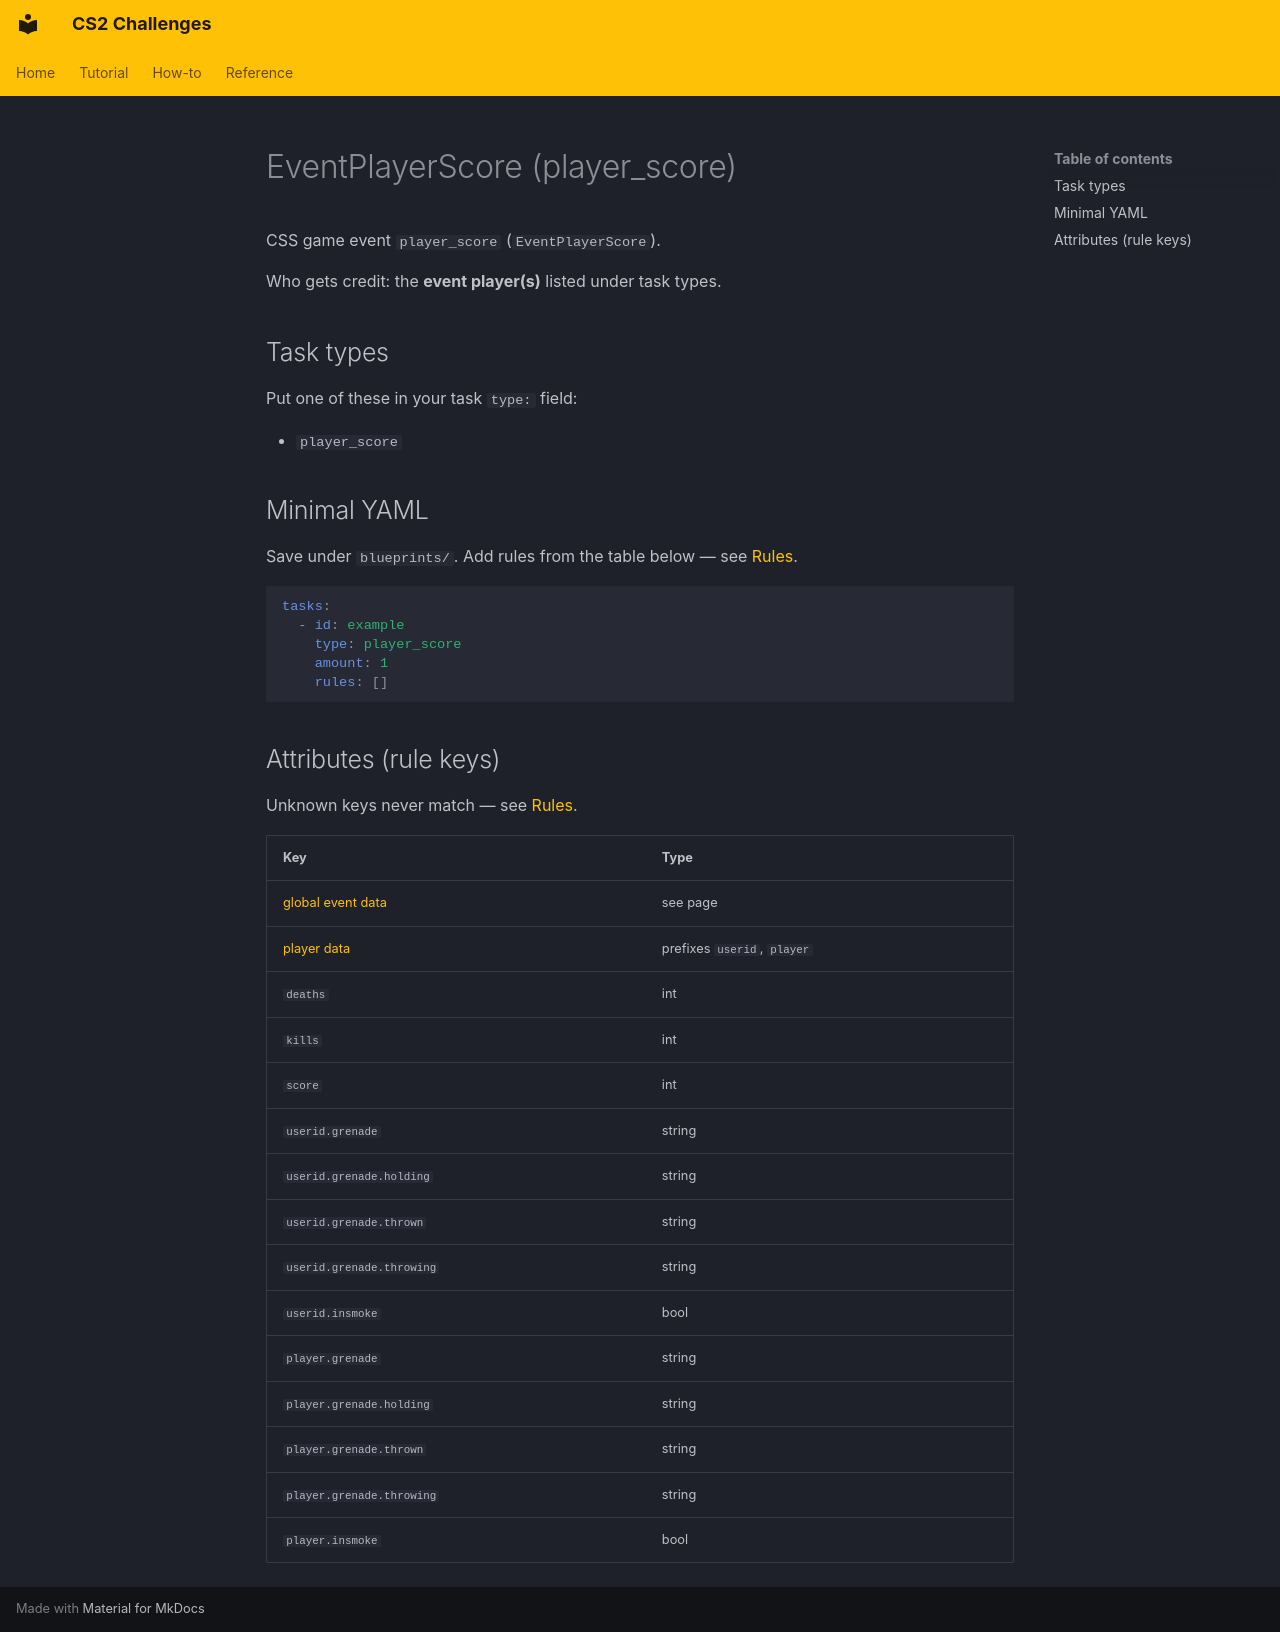

repository: Kandru/cs2-challenges · page: reference/events/EventPlayerScore/index.html · generator: mkdocs

# EventPlayerScore (player_score)

CSS game event `player_score` (`EventPlayerScore`).

Who gets credit: the **event player(s)** listed under task types.

## Task types

Put one of these in your task `type:` field:

- `player_score`

## Minimal YAML

Save under `blueprints/`. Add rules from the table below — see [Rules](../rules.md).

```yaml
tasks:
  - id: example
    type: player_score
    amount: 1
    rules: []
```

## Attributes (rule keys)

Unknown keys never match — see [Rules](../rules.md).

| Key | Type |
|-----|------|
| [global event data](../../rules/GlobalEventData.md) | see page |
| [player data](../../rules/GlobalPlayerData.md) | prefixes `userid`, `player` |
| `deaths` | int |
| `kills` | int |
| `score` | int |
| `userid.grenade` | string |
| `userid.grenade.holding` | string |
| `userid.grenade.thrown` | string |
| `userid.grenade.throwing` | string |
| `userid.insmoke` | bool |
| `player.grenade` | string |
| `player.grenade.holding` | string |
| `player.grenade.thrown` | string |
| `player.grenade.throwing` | string |
| `player.insmoke` | bool |
